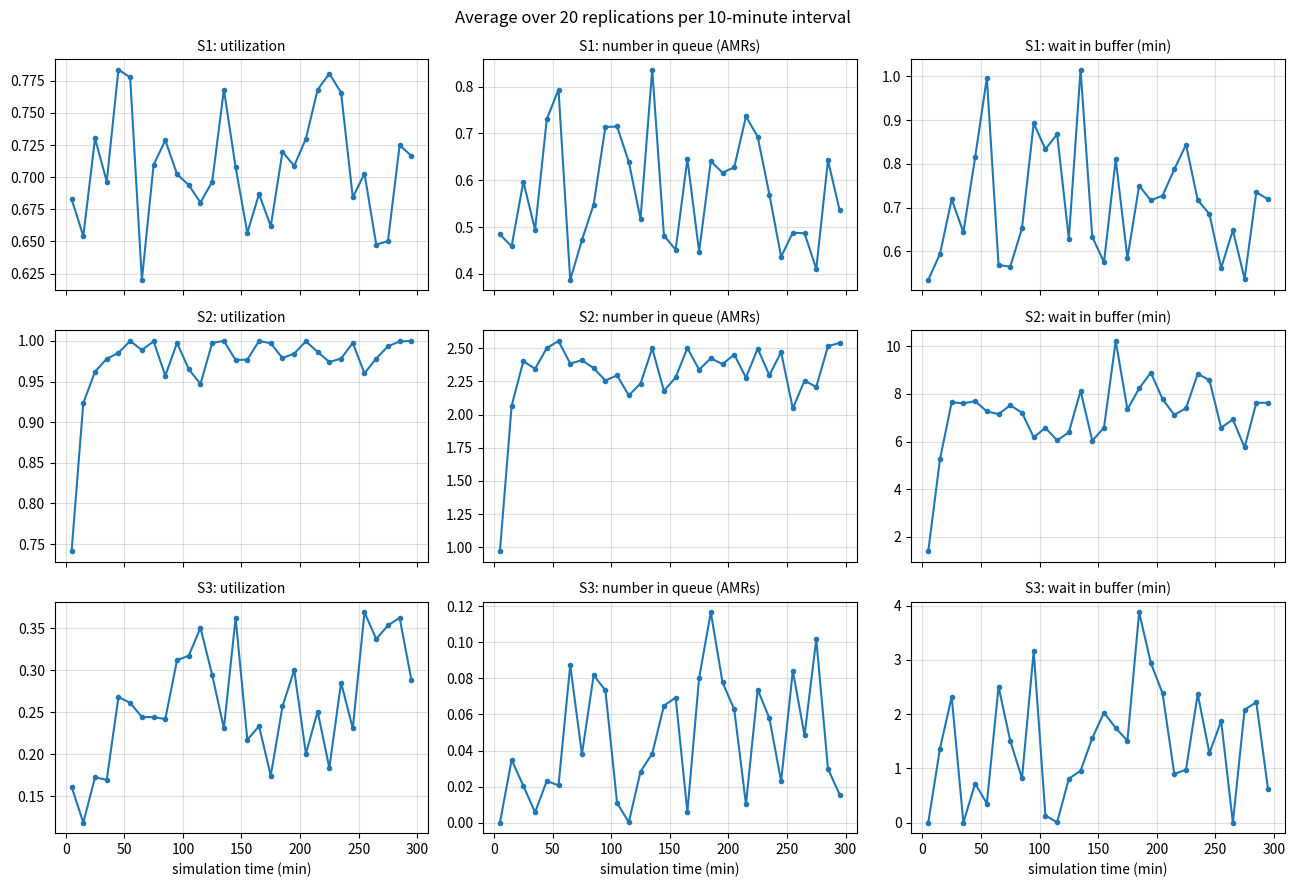

Source code (Python):
# -*- coding: utf-8 -*-
"""[4DV650] Assignment 2: Pilot experiment for choosing the warm-up length T0

The same model as amrSimulation.py, but instead of one average over the whole run it
records the averages of every station for each time interval of INTERVAL minutes.
The run starts empty and idle and has no warm-up. Averaging each interval over R
replications gives the ensemble averages that are plotted to choose T0
(S3 Reading, Sec. 5.1, Example 14).

"""

import csv
import math
import os
import random
import statistics

import matplotlib.pyplot as plt

R = 20              # number of replications
RUN_LENGTH = 300.0  # minutes per replication
INTERVAL = 10.0     # length of one recording interval in minutes
FIRST_SEED = 1001   # seeds 1001..1020, so these runs are independent of the main experiment
OUT_DIR = "pilot_results"


class AmrPilotSimulation:
    def __init__(self, arrival_rate=45.0, buffer_capacity=3, sim_duration=RUN_LENGTH, seed=42):
        """
        Pilot simulation of the Robotic Maintenance Hub.

        Parameters:
        - arrival_rate: Poisson arrival rate in AMRs per hour -> Mean interarrival = 60/45 minutes
        - buffer_capacity: Max buffer size = 3 (Total max capacity per station = 1 serving + 3 buffer = 4)
        - sim_duration: Simulation duration in minutes
        - seed: Random seed for reproducibility
        """
        self.mean_interarrival = 60.0 / arrival_rate
        self.max_capacity = 1 + buffer_capacity  # 1 in service + 3 in buffer = 4
        self.sim_duration = sim_duration

        random.seed(seed)

    def expon(self, mean):
        """Generates an Exponential random variate: X = -mean * ln(1 - U)"""
        return -mean * math.log(1.0 - random.random())

    def erlang(self, mean, k):
        """Generates an Erlang-k random variate with the given total mean: Sum of k Exponential variates."""
        return sum(self.expon(mean / k) for _ in range(k))

    def uniform(self, low, high):
        """Generates a Continuous Uniform random variate on (low, high)."""
        return low + (high - low) * random.random()

    def initialize(self):
        """Initialization Routine: Sets time, state, counters, and schedules the first events."""
        self.sim_time = 0.0
        self.time_last_event = 0.0

        # System State Variables: same as in amrSimulation.py
        self.num_in_s1 = 0
        self.q_s1 = []
        self.amr_in_s1 = None
        self.num_in_s2 = 0
        self.q_s2 = []
        self.amr_in_s2 = None
        self.num_in_s3 = 0
        self.q_s3 = []
        self.amr_in_s3 = None
        self.s2_is_heavy = False

        # Statistical counters for the current interval (reset at every record event)
        self.reset_interval_stats()

        # One row per interval: [start, util_s1, util_s2, util_s3, queue_s1, queue_s2, queue_s3,
        #                        wait_s1, wait_s2, wait_s3]
        self.intervals = []

        # Schedule first arrival and the first record event
        self.time_next_arrival = self.sim_time + self.expon(self.mean_interarrival)
        self.time_next_depart_s1 = float('inf')
        self.time_next_depart_s2 = float('inf')
        self.time_next_depart_s3 = float('inf')
        self.time_next_record = INTERVAL

    def reset_interval_stats(self):
        """Zeroes the counters that are collected during one interval."""
        self.area_q = [0.0, 0.0, 0.0]       # area under number in queue, per station
        self.area_s = [0.0, 0.0, 0.0]       # area under server busy (0/1), per station
        self.total_delay = [0.0, 0.0, 0.0]  # total wait in buffer of AMRs that started service
        self.started = [0, 0, 0]            # number of AMRs that started service

    def timing(self):
        """Timing Routine: Scans FEL for the most imminent event."""
        min_time = self.time_next_depart_s3
        next_event = 'depart_s3'

        if self.time_next_depart_s2 < min_time:
            min_time = self.time_next_depart_s2
            next_event = 'depart_s2'

        if self.time_next_depart_s1 < min_time:
            min_time = self.time_next_depart_s1
            next_event = 'depart_s1'

        if self.time_next_arrival < min_time:
            min_time = self.time_next_arrival
            next_event = 'arrival'

        if self.time_next_record < min_time:
            min_time = self.time_next_record
            next_event = 'record'

        self.sim_time = min_time
        return next_event

    def update_time_avg_stats(self):
        """Updates continuous-time area accumulators."""
        dt = self.sim_time - self.time_last_event
        self.time_last_event = self.sim_time

        for i, n in enumerate((self.num_in_s1, self.num_in_s2, self.num_in_s3)):
            self.area_q[i] += max(0, n - 1) * dt    # AMRs in buffer
            self.area_s[i] += (1 if n > 0 else 0) * dt  # server busy or idle

    def record(self):
        """Record event: saves the averages of the interval that just ended and starts a new one."""
        start = self.sim_time - INTERVAL
        utilization = [area / INTERVAL for area in self.area_s]
        queue = [area / INTERVAL for area in self.area_q]
        # Average wait, or None if no AMR started service at that station in this interval
        wait = [self.total_delay[i] / self.started[i] if self.started[i] > 0 else None
                for i in range(3)]
        self.intervals.append([start] + utilization + queue + wait)

        self.reset_interval_stats()
        self.time_next_record = self.sim_time + INTERVAL

    def join_buffer(self, buffer, amr):
        """Places an AMR in a buffer and notes when it started waiting."""
        amr['buffer_arrival'] = self.sim_time
        buffer.append(amr)

    def pop_buffer(self, buffer, station):
        """Takes the next AMR from a buffer and counts how long it waited."""
        next_amr = buffer.pop(0)
        self.total_delay[station] += self.sim_time - next_amr['buffer_arrival']
        return next_amr

# state transition methods (same logic as amrSimulation.py)
    def arrive_s1(self):
        """Arrive S1: Schedules the next arrival, then starts the AMR, buffers it, or redirects it."""
        self.time_next_arrival = self.sim_time + self.expon(self.mean_interarrival)

        if self.num_in_s1 >= self.max_capacity:
            return  # S1 full -> redirected to the depot

        amr = {}
        self.num_in_s1 += 1
        if self.num_in_s1 == 1:
            self.start_s1(amr)
        else:
            self.join_buffer(self.q_s1, amr)

    def start_s1(self, amr):
        """Start S1: Inspection and decontamination takes a constant 1 minute."""
        self.amr_in_s1 = amr
        self.started[0] += 1
        self.time_next_depart_s1 = self.sim_time + 1.0

    def depart_s1(self):
        """Depart S1: Starts the next AMR in the buffer and sends the finished AMR to S2."""
        amr = self.amr_in_s1
        self.num_in_s1 -= 1

        if self.num_in_s1 == 0:
            self.amr_in_s1 = None
            self.time_next_depart_s1 = float('inf')
        else:
            self.start_s1(self.pop_buffer(self.q_s1, 0))

        self.arrive_s2(amr)

    def arrive_s2(self, amr):
        """Arrive S2: Starts the AMR, places it in the buffer, or redirects it."""
        if self.num_in_s2 >= self.max_capacity:
            return  # S2 full -> redirected to the depot

        self.num_in_s2 += 1
        if self.num_in_s2 == 1:
            self.start_s2(amr)
        else:
            self.join_buffer(self.q_s2, amr)

    def start_s2(self, amr):
        """Start S2: Decides the service type and gets its service time."""
        self.amr_in_s2 = amr
        self.started[1] += 1

        u = random.random()
        if u < 0.45:
            # Recalibration
            self.s2_is_heavy = False
            service_time = self.expon(2.0)
        elif u < 0.90:
            # Sensor Alignment
            self.s2_is_heavy = False
            service_time = self.erlang(4.0, 2)
        else:
            # Heavy Drive Repair diagnostic
            self.s2_is_heavy = True
            service_time = 1.0

        self.time_next_depart_s2 = self.sim_time + service_time

    def depart_s2(self):
        """Depart S2: Starts the next AMR in the buffer; the finished AMR exits or goes to S3."""
        amr = self.amr_in_s2
        is_heavy = self.s2_is_heavy  # Read now, as start_s2 overwrites it for the next AMR
        self.num_in_s2 -= 1

        if self.num_in_s2 == 0:
            self.amr_in_s2 = None
            self.time_next_depart_s2 = float('inf')
        else:
            self.start_s2(self.pop_buffer(self.q_s2, 1))

        if is_heavy:
            self.arrive_s3(amr)

    def arrive_s3(self, amr):
        """Arrive S3: Starts the AMR, places it in the buffer, or redirects it."""
        if self.num_in_s3 >= self.max_capacity:
            return  # S3 full -> redirected to the depot

        self.num_in_s3 += 1
        if self.num_in_s3 == 1:
            self.start_s3(amr)
        else:
            self.join_buffer(self.q_s3, amr)

    def start_s3(self, amr):
        """Start S3: Heavy drive repair takes Uniform(6, 10) minutes."""
        self.amr_in_s3 = amr
        self.started[2] += 1
        self.time_next_depart_s3 = self.sim_time + self.uniform(6.0, 10.0)

    def depart_s3(self):
        """Depart S3: Starts the next AMR in the buffer; the finished AMR exits the hub."""
        self.num_in_s3 -= 1

        if self.num_in_s3 == 0:
            self.amr_in_s3 = None
            self.time_next_depart_s3 = float('inf')
        else:
            self.start_s3(self.pop_buffer(self.q_s3, 2))

    def run(self):
        """Main Simulation Loop."""
        self.initialize()

        while True:
            next_event = self.timing()

            if self.sim_time > self.sim_duration:
                break

            self.update_time_avg_stats()

            if next_event == 'arrival':
                self.arrive_s1()
            elif next_event == 'depart_s1':
                self.depart_s1()
            elif next_event == 'depart_s2':
                self.depart_s2()
            elif next_event == 'depart_s3':
                self.depart_s3()
            elif next_event == 'record':
                self.record()


if __name__ == "__main__":
    # 1. Run the replications, each with its own seed
    replications = []
    for r in range(R):
        sim = AmrPilotSimulation(seed=FIRST_SEED + r)
        sim.run()
        replications.append(sim.intervals)

    # 2. Save the raw data: one row per replication and interval
    os.makedirs(OUT_DIR, exist_ok=True)
    with open(os.path.join(OUT_DIR, "pilot_raw_data.csv"), "w", newline="") as f:
        writer = csv.writer(f)
        writer.writerow(["replication", "seed", "interval_start",
                         "utilization_s1", "utilization_s2", "utilization_s3",
                         "queue_s1", "queue_s2", "queue_s3",
                         "wait_s1", "wait_s2", "wait_s3"])
        for r, intervals in enumerate(replications):
            for row in intervals:
                writer.writerow([r + 1, FIRST_SEED + r] + row)

    # 3. Average every interval over the replications (ensemble average) and plot
    starts = [row[0] for row in replications[0]]
    middles = [start + INTERVAL / 2 for start in starts]
    measures = ["utilization", "number in queue (AMRs)", "wait in buffer (min)"]

    fig, axes = plt.subplots(3, 3, figsize=(13, 9), sharex=True)
    for i, station in enumerate(["S1", "S2", "S3"]):
        for m, measure in enumerate(measures):
            column = 1 + 3 * m + i  # position of this station and measure in a row
            averages = []
            for k in range(len(starts)):
                values = [intervals[k][column] for intervals in replications
                          if intervals[k][column] is not None]
                averages.append(statistics.mean(values) if values else None)
            ax = axes[i][m]
            ax.plot(middles, averages, marker=".")
            ax.set_title(f"{station}: {measure}", fontsize=10)
            ax.grid(True, alpha=0.4)
    for ax in axes[-1]:
        ax.set_xlabel("simulation time (min)")
    fig.suptitle(f"Average over {R} replications per {INTERVAL:g}-minute interval")
    fig.tight_layout()
    fig.savefig(os.path.join(OUT_DIR, "pilot_mean_plot.png"), dpi=150)

    print(f"Saved {OUT_DIR}/pilot_raw_data.csv and {OUT_DIR}/pilot_mean_plot.png")
